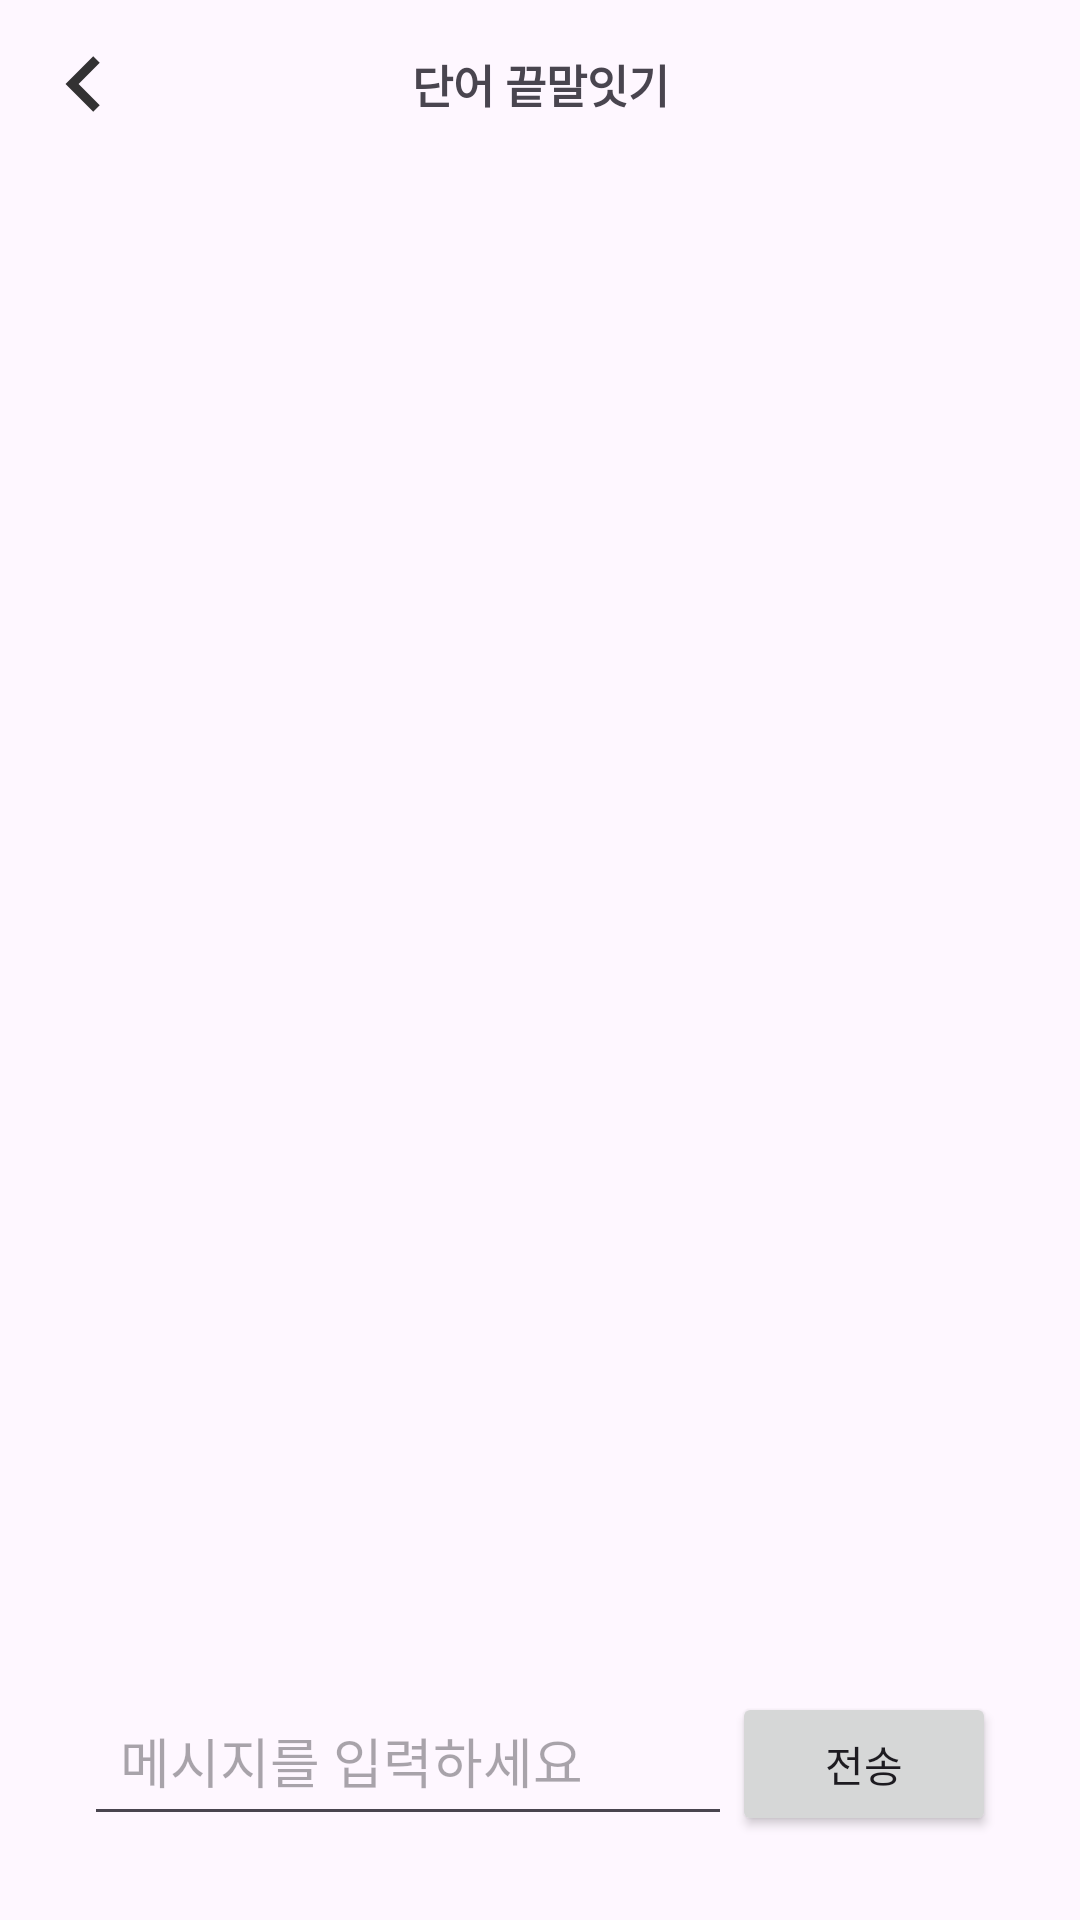

Here is an Android app screen rendered from its layout file. Give the layout XML and the strings, colors and styles it references.
<!-- AndroidManifest.xml: activity theme Theme.StudyWords -->
<!-- res/layout/activity_word_chain.xml -->
<?xml version="1.0" encoding="utf-8"?>
<androidx.constraintlayout.widget.ConstraintLayout xmlns:android="http://schemas.android.com/apk/res/android"
    xmlns:app="http://schemas.android.com/apk/res-auto"
    android:id="@+id/rootLayout"
    android:layout_width="match_parent"
    android:layout_height="match_parent"
    android:padding="16dp">

    <ImageView
        android:layout_width="wrap_content"
        android:layout_height="wrap_content"
        android:src="@drawable/ic_back"
        android:id="@+id/btnBack"

        app:layout_constraintStart_toStartOf="parent"
        app:layout_constraintTop_toTopOf="parent" />

    <TextView
        android:layout_width="wrap_content"
        android:layout_height="wrap_content"
        android:text="단어 끝말잇기"
        android:textStyle="bold"
        android:textSize="15dp"

        app:layout_constraintEnd_toEndOf="parent"
        app:layout_constraintStart_toStartOf="parent"
        app:layout_constraintTop_toTopOf="@+id/btnBack"
        app:layout_constraintBottom_toBottomOf="@+id/btnBack"/>


    <androidx.recyclerview.widget.RecyclerView
        android:id="@+id/rvWord"
        android:layout_width="0dp"
        android:layout_height="0dp"
        android:padding="16dp"
        app:layout_constraintTop_toBottomOf="@id/btnBack"
        app:layout_constraintBottom_toTopOf="@id/messageLayout"
        app:layout_constraintStart_toStartOf="parent"
        app:layout_constraintEnd_toEndOf="parent" />

    <LinearLayout
        android:id="@+id/messageLayout"
        android:layout_width="0dp"
        android:layout_height="wrap_content"
        android:padding="12dp"
        android:orientation="horizontal"
        app:layout_constraintBottom_toBottomOf="parent"
        app:layout_constraintStart_toStartOf="parent"
        app:layout_constraintEnd_toEndOf="parent">

        <EditText
            android:id="@+id/etInput"
            android:layout_width="0dp"
            android:layout_height="wrap_content"
            android:layout_weight="1"
            android:hint="메시지를 입력하세요"
            android:padding="12dp" />

        <Button
            android:id="@+id/btnSend"
            android:layout_width="wrap_content"
            android:layout_height="wrap_content"
            android:text="전송" />
    </LinearLayout>
</androidx.constraintlayout.widget.ConstraintLayout>
<!-- resources referenced by this layout -->
<resources>
  <!-- drawable ic_back (drawable-anydpi) -->
  <vector xmlns:android="http://schemas.android.com/apk/res/android"
      android:width="24dp"
      android:height="24dp"
      android:viewportWidth="24"
      android:viewportHeight="24"
      android:tint="#000000"
      android:alpha="0.8">
    <group android:scaleX="1.5384616"
        android:scaleY="1.5384616"
        android:translateX="-6.4615383"
        android:translateY="-6.4615383">
      <path
          android:fillColor="@android:color/white"
          android:pathData="M15.41,7.41L14,6l-6,6 6,6 1.41,-1.41L10.83,12z"/>
    </group>
  </vector>
  <style name="Theme.StudyWords" parent="Base.Theme.StudyWords" />
  <style name="Base.Theme.StudyWords" parent="Theme.Material3.DayNight.NoActionBar">
          
          
      </style>
</resources>
